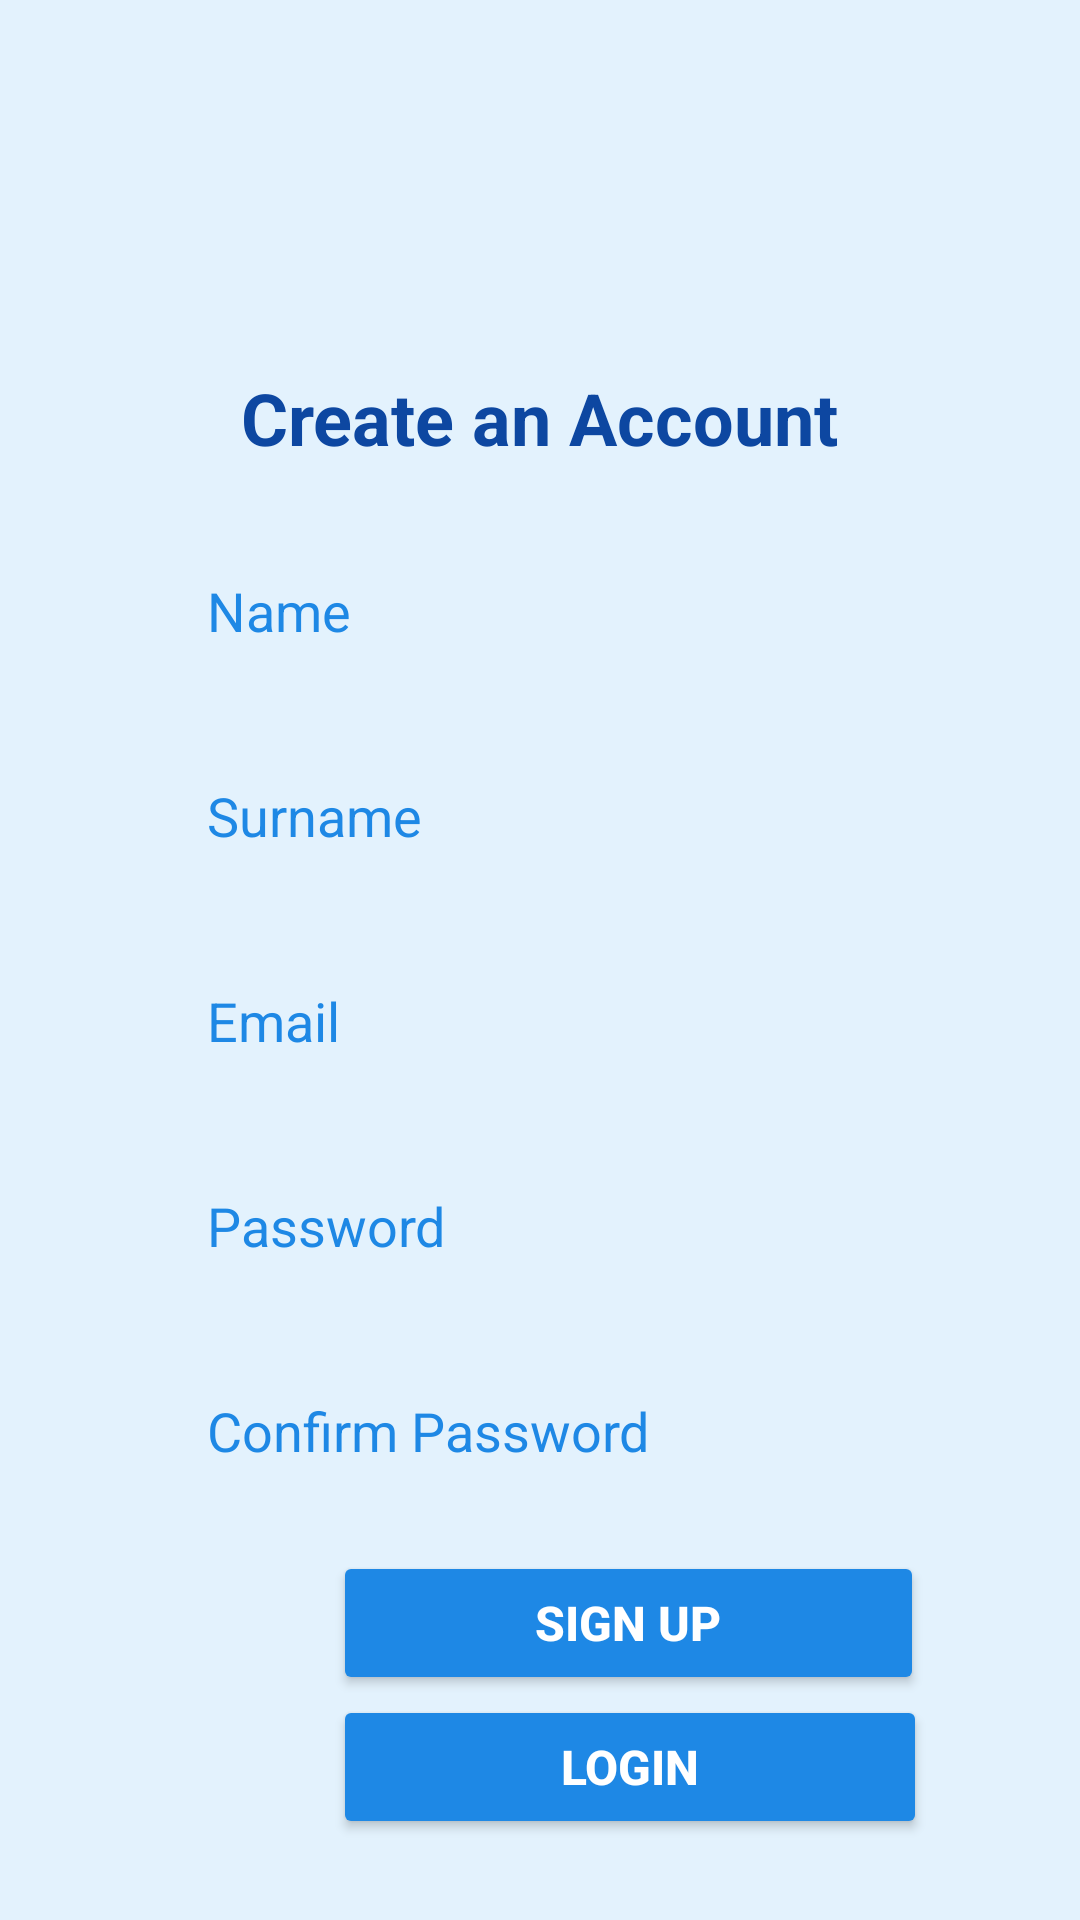

Here is an Android app screen rendered from its layout file. Give the layout XML and the strings, colors and styles it references.
<!-- AndroidManifest.xml: application theme Theme._2FAuthentication -->
<!-- res/layout/activity_sign_up.xml -->
<?xml version="1.0" encoding="utf-8"?>
<androidx.constraintlayout.widget.ConstraintLayout
    xmlns:android="http://schemas.android.com/apk/res/android"
    xmlns:app="http://schemas.android.com/apk/res-auto"
    xmlns:tools="http://schemas.android.com/tools"
    android:layout_width="match_parent"
    android:layout_height="match_parent"
    android:background="#E3F2FD"
    tools:context=".SignUpActivity">

    <LinearLayout
        android:id="@+id/main"
        android:layout_width="0dp"
        android:layout_height="wrap_content"
        android:layout_margin="25dp"
        android:orientation="vertical"

        android:padding="16dp"
        app:layout_constraintBottom_toBottomOf="parent"
        app:layout_constraintEnd_toEndOf="parent"
        app:layout_constraintStart_toStartOf="parent"
        app:layout_constraintTop_toTopOf="parent">

        <ImageView
            android:id="@+id/imageView"
            android:layout_width="match_parent"
            android:layout_height="96dp"
            app:srcCompat="@drawable/add_user" />

        <TextView
            android:id="@+id/textView2"
            android:layout_width="wrap_content"
            android:layout_height="wrap_content"
            android:layout_gravity="center"
            android:layout_marginBottom="16dp"
            android:text="Create an Account"
            android:textColor="#0D47A1"
            android:textSize="24sp"
            android:textStyle="bold" />

        
        <EditText
            android:id="@+id/nameField"
            android:layout_width="match_parent"
            android:layout_height="wrap_content"
            android:layout_marginLeft="16dp"
            android:layout_marginTop="8dp"
            android:layout_marginRight="16dp"
            android:layout_marginBottom="12dp"
            android:background="@drawable/edittext_border"
            android:hint="Name"
            android:inputType="textPersonName"
            android:padding="12dp"
            android:textColor="#2196F3"
            android:textColorHint="#1E88E5" />

        
        <EditText
            android:id="@+id/surnameField"
            android:layout_width="match_parent"
            android:layout_height="wrap_content"
            android:layout_marginLeft="16dp"
            android:layout_marginTop="8dp"
            android:layout_marginRight="16dp"
            android:layout_marginBottom="12dp"
            android:background="@drawable/edittext_border"
            android:hint="Surname"
            android:inputType="textPersonName"
            android:padding="12dp"
            android:textColor="#2196F3"
            android:textColorHint="#1E88E5" />

        <EditText
            android:id="@+id/emailField"
            android:layout_width="match_parent"
            android:layout_height="wrap_content"
            android:layout_marginLeft="16dp"
            android:layout_marginTop="8dp"
            android:layout_marginRight="16dp"
            android:layout_marginBottom="12dp"
            android:background="@drawable/edittext_border"
            android:hint="Email"
            android:inputType="textEmailAddress"
            android:padding="12dp"
            android:textColor="#2196F3"
            android:textColorHint="#1E88E5" />

        
        <EditText
            android:id="@+id/passwordField"
            android:layout_width="match_parent"
            android:layout_height="wrap_content"
            android:layout_marginLeft="16dp"
            android:layout_marginTop="8dp"
            android:layout_marginRight="16dp"
            android:layout_marginBottom="12dp"
            android:background="@drawable/edittext_border"
            android:hint="Password"
            android:inputType="textPassword"
            android:padding="12dp"
            android:textColor="#2196F3"
            android:textColorHint="#1E88E5" />

        
        <EditText
            android:id="@+id/confirmPasswordField"
            android:layout_width="match_parent"
            android:layout_height="wrap_content"
            android:layout_marginLeft="16dp"
            android:layout_marginTop="8dp"
            android:layout_marginRight="16dp"
            android:layout_marginBottom="16dp"
            android:background="@drawable/edittext_border"
            android:hint="Confirm Password"
            android:inputType="textPassword"
            android:padding="12dp"
            android:textColor="#2196F3"
            android:textColorHint="#1E88E5" />

        

        <Button
            android:id="@+id/signUpButton"
            android:layout_width="197dp"
            android:layout_height="wrap_content"
            android:layout_marginLeft="70dp"
            android:backgroundTint="#1E88E5"
            android:text="Sign Up"
            android:textColor="#FFFFFF"
            android:textSize="16sp"
            android:textStyle="bold" />

        <Button
            android:id="@+id/loginRedirect"
            android:layout_width="198dp"
            android:layout_height="wrap_content"
            android:layout_marginLeft="70dp"
            android:backgroundTint="#1E88E5"
            android:text="Login"
            android:textColor="#FFFFFF"
            android:textSize="16sp"
            android:textStyle="bold" />

        
    </LinearLayout>

</androidx.constraintlayout.widget.ConstraintLayout>
<!-- resources referenced by this layout -->
<resources>
  <style name="Theme._2FAuthentication" parent="Base.Theme._2FAuthentication" />
  <style name="Base.Theme._2FAuthentication" parent="Theme.Material3.DayNight.NoActionBar">
          
          
      </style>
</resources>
